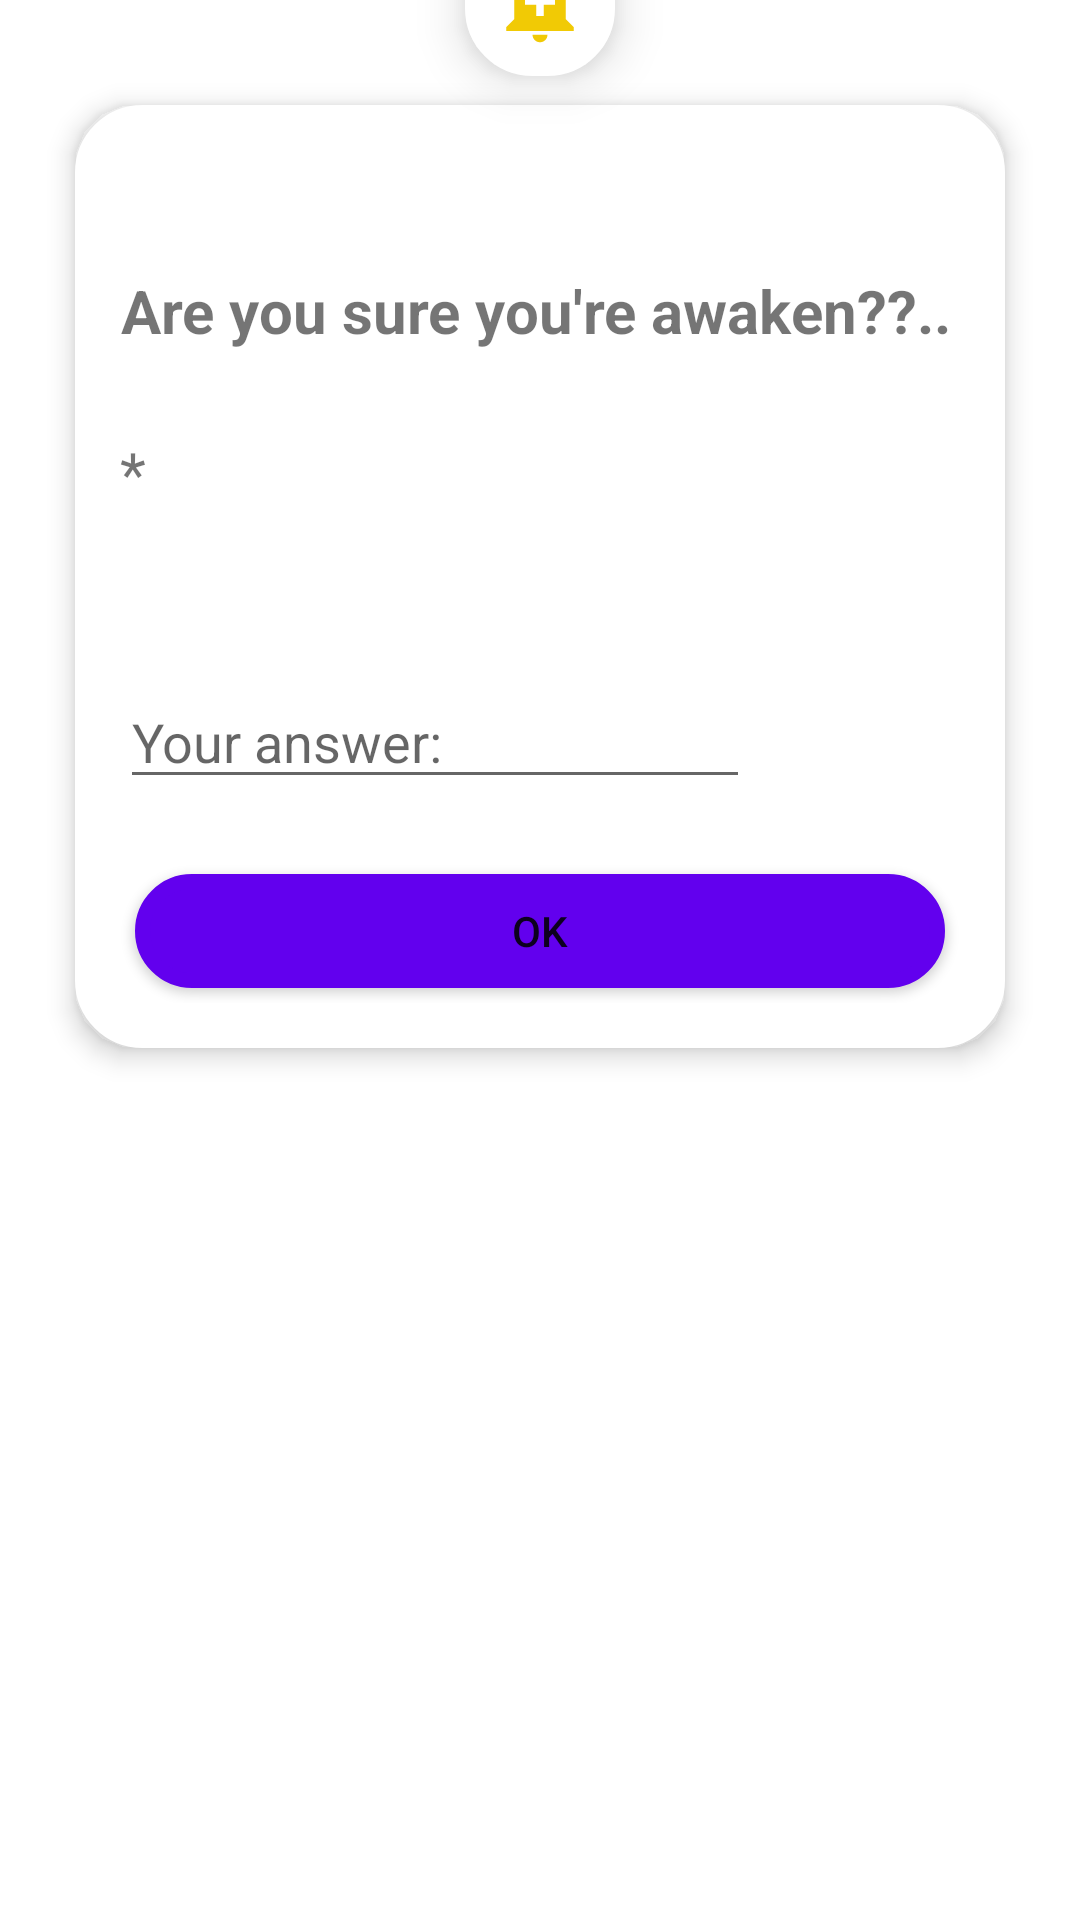

This screen was rendered from an Android layout file. Write that file and the resources it references.
<!-- AndroidManifest.xml: application theme Theme.MyApplication -->
<!-- res/layout/alert_dialog.xml -->
<?xml version="1.0" encoding="utf-8"?>
<androidx.constraintlayout.widget.ConstraintLayout xmlns:android="http://schemas.android.com/apk/res/android"
    xmlns:app="http://schemas.android.com/apk/res-auto"
    xmlns:tools="http://schemas.android.com/tools"
    android:layout_width="match_parent"
    android:layout_height="match_parent">

    <LinearLayout
        android:id="@+id/linearLayout2"
        android:layout_width="match_parent"
        android:layout_height="wrap_content"
        android:layout_marginLeft="20dp"
        android:layout_marginTop="30dp"
        android:layout_marginRight="20dp"
        android:background="@drawable/dialog_alert"
        android:elevation="5dp"
        android:orientation="vertical"
        android:padding="20dp"
        app:layout_constraintEnd_toEndOf="parent"
        app:layout_constraintStart_toStartOf="parent"
        app:layout_constraintTop_toTopOf="parent">

        <ImageButton
            android:id="@+id/cancel"
            android:layout_width="30dp"
            android:layout_height="30dp"
            android:layout_gravity="right|top"
            android:background="@color/white"
            android:src="@drawable/baseline_close_24" />

        <TextView
            android:id="@+id/textView"
            android:layout_marginTop="10dp"
            android:layout_width="wrap_content"
            android:layout_height="wrap_content"
            android:textAlignment="center"
            android:textStyle="bold"
            android:textSize="20sp"
            android:text="Are you sure you're awaken??.." />
        <TextView
            android:id="@+id/num1"
            android:layout_width="match_parent"
            android:layout_height="wrap_content"
            android:layout_below="@id/textView"
            android:text=""
            android:textSize="20sp"
            android:textStyle="bold" />
        <TextView
            android:id="@+id/times"
            android:layout_width="match_parent"
            android:layout_height="wrap_content"
            android:layout_below="@id/num1"
            android:text="*"
            android:textSize="20sp" />
        <TextView
            android:id="@+id/num2"
            android:layout_width="match_parent"
            android:layout_height="wrap_content"
            android:layout_below="@id/times"
            android:text=""
            android:textSize="20sp" />

        <TextView
            android:id="@+id/answerView"
            android:layout_width="match_parent"
            android:layout_height="wrap_content"
            android:layout_below="@id/times"
            android:text=""
            android:textSize="20sp" />
        <EditText
            android:id="@+id/editAnswer"
            android:layout_width="wrap_content"
            android:layout_height="wrap_content"
            android:layout_below="@id/answerView"
            android:ems="10"
            android:inputType="number"
            android:hint="Your answer:" />

        <Button
            android:id="@+id/buttonOK"
            android:layout_width="match_parent"
            android:layout_height="wrap_content"
            android:layout_gravity="center"
            android:layout_marginTop="20dp"
            android:background="@drawable/dialog_alert"
            android:backgroundTint="@color/purple_500"
            android:text="OK" />

    </LinearLayout>

    <ImageView
        android:layout_width="60dp"
        android:layout_height="60dp"
        android:layout_marginBottom="30dp"
        android:background="@drawable/dialog_alert"
        android:elevation="10dp"
        android:padding="15dp"
        android:src="@drawable/baseline_add_alert_24"
        app:layout_constraintBottom_toTopOf="@+id/linearLayout2"
        app:layout_constraintEnd_toEndOf="@+id/linearLayout2"
        app:layout_constraintStart_toStartOf="@+id/linearLayout2"
        app:layout_constraintTop_toTopOf="parent" />

</androidx.constraintlayout.widget.ConstraintLayout>
<!-- resources referenced by this layout -->
<resources>
  <!-- drawable baseline_add_alert_24 (drawable) -->
  <vector android:height="24dp" android:tint="#F1CA05"
      android:viewportHeight="24" android:viewportWidth="24"
      android:width="24dp" xmlns:android="http://schemas.android.com/apk/res/android">
      <path android:fillColor="@android:color/white" android:pathData="M10.01,21.01c0,1.1 0.89,1.99 1.99,1.99s1.99,-0.89 1.99,-1.99h-3.98zM18.88,16.82L18.88,11c0,-3.25 -2.25,-5.97 -5.29,-6.69v-0.72C13.59,2.71 12.88,2 12,2s-1.59,0.71 -1.59,1.59v0.72C7.37,5.03 5.12,7.75 5.12,11v5.82L3,18.94L3,20h18v-1.06l-2.12,-2.12zM16,13.01h-3v3h-2v-3L8,13.01L8,11h3L11,8h2v3h3v2.01z"/>
  </vector>
  <!-- drawable dialog_alert (drawable) -->
  <?xml version="1.0" encoding="utf-8"?>
  <inset xmlns:android="http://schemas.android.com/apk/res/android"
      android:insetLeft="5dp"
      android:insetRight="5dp"
      android:insetBottom="5dp"
      android:insetTop="5dp">
      <shape android:shape="rectangle">
          <corners android:radius="20dp"/>
          <solid android:color="@color/white"/>
          <stroke android:width="5dp"
              android:color="@color/white"/>
      </shape>
  
  </inset>
  <style name="Theme.MyApplication" parent="Theme.MaterialComponents.DayNight.NoActionBar">
          
          <item name="colorPrimary">@color/purple_200</item>
          <item name="colorPrimaryVariant">@color/purple_700</item>
          <item name="colorOnPrimary">@color/black</item>
          
          <item name="colorSecondary">@color/teal_200</item>
          <item name="colorSecondaryVariant">@color/teal_700</item>
          <item name="colorOnSecondary">@color/black</item>
          
          <item name="android:statusBarColor" tools:targetApi="l">@color/teal_700</item>
          
      </style>
  <!-- not gathered from this repository: default colours our renderer supplied (Android Studio template values) -->
  <color name="purple_200">#FFBB86FC</color>
  <color name="purple_500">#FF6200EE</color>
  <color name="purple_700">#FF3700B3</color>
  <color name="teal_200">#FF03DAC5</color>
  <color name="teal_700">#FF018786</color>
  <color name="black">#FF000000</color>
  <color name="white">#FFFFFFFF</color>
</resources>
